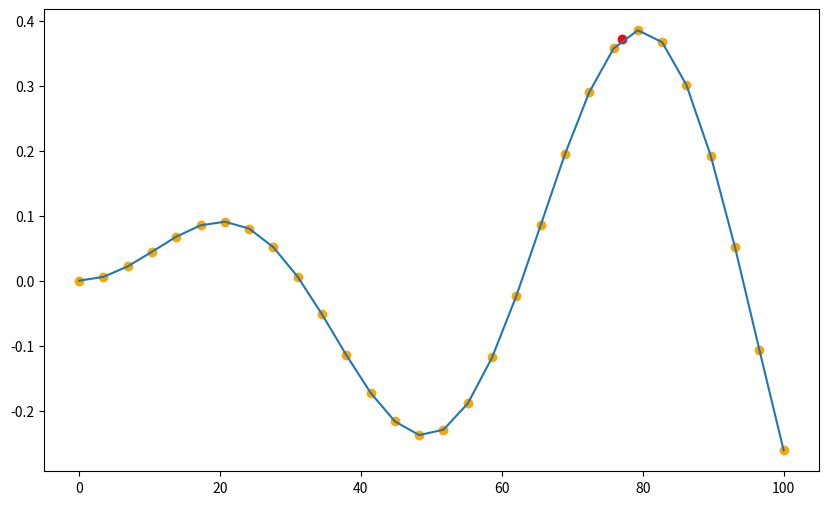

This figure's Python source:
import math

import numpy as np
import random
import matplotlib.pyplot as plt
import pandas as pd



class GeneratorLosowy():

    def __init__(self):
        self.generator = random.Random()

    def generator_reset_ziarno(self, liczba):
        self.generator.seed(liczba)

    def generator_reset_losowy(self):
        self.generator.seed()

    def generator_zwroc_calkowita(self, poczatek, koniec):
        return self.generator.randint(poczatek,koniec)

    def generator_zwroc_rzeczywista(self, poczatek, koniec):
        return self.generator.uniform(poczatek,koniec)



DobryGenerator = GeneratorLosowy()
wypisane_liczby = []
wyniki_y = []

#losowanie 20 razy
for i in range(20):
    x = DobryGenerator.generator_zwroc_calkowita(0, 100)
    wypisane_liczby.append(x)
    y = math.sin(x / 10) * math.sin(x / 200)
    wyniki_y.append(y)
#przed posortowaniem X
tablica = np.array(wypisane_liczby)
print(tablica)
#po sortowaniu X
posortowana_tablica_x = np.sort(tablica)[::-1]
print("posortowana_tablica_x",posortowana_tablica_x)

#przed posortowaniem
tablica_y = np.array(wyniki_y)
print(tablica_y)
#po sortowaniu Y
posortowana_tablica_y = np.sort(tablica_y)[::-1]
print("posortowana tablica_y:",posortowana_tablica_y)

#indeks najlepszego
indeks_najlepszego = np.argmax(tablica_y)

najlepsze_x = tablica[indeks_najlepszego]
najlepsze_y = tablica_y[indeks_najlepszego]

print("X dla najlepszej wartosci y: ",najlepsze_x)
print("Najlepsza wartosc y: ",najlepsze_y)

#wykres

plt.figure(figsize=(10,6))

linia_x = np.linspace(0, 100, 30)
linia_y = np.sin(linia_x/10) * np.sin(linia_x/200)

plt.plot(linia_x, linia_y)
plt.scatter(linia_x, linia_y, color='orange')
plt.scatter(najlepsze_x, najlepsze_y, color='red')

plt.show()
